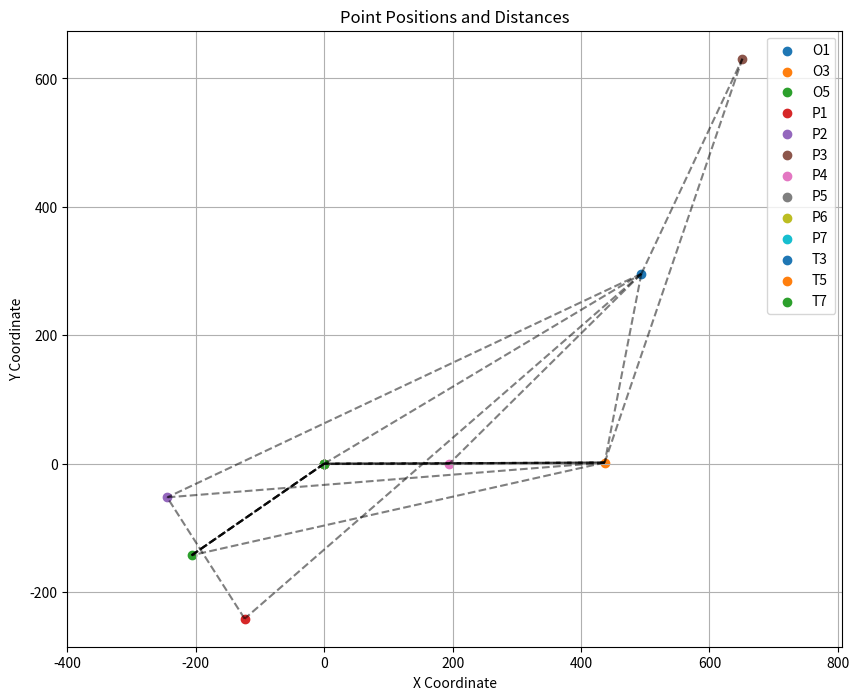

Write the Python code that produced this figure.
# 效果很差的一个版本
import numpy as np
from scipy.optimize import minimize
import matplotlib.pyplot as plt

# 定义已知的点和距离关系
distances = {
    "O1_P1": 534,
    "P1_P2": 250,
    "O1_O3": 501,
    "O3_P4": 473,
    "O1_P4": 697,
    "O3_P2": 686,
    "O1_P2": 475,
    "O3_P3": 535,
    "O1_P3": 540,
    "O3_P5": 538,
    "P4_P5": 250,
    "O3_O5": 518,
    "O5_P5": 545,
    "O3_P6": 705,
    "O5_P6": 476,
    "O5_P7": 530,
    "P6_P7": 233,
    "T5_O3": 256,
    "T5_O5": 273,
    "T3_O3": 254,
    "T3_O1": 259,
    "T7_O5": 242,
}

# 更新点的索引，确保所有点都在其中
points = {
    "O1": 0,
    "O3": 1,
    "O5": 2,
    "P1": 3,
    "P2": 4,
    "P3": 5,
    "P4": 6,
    "P5": 7,
    "P6": 8,
    "P7": 9,
    "T3": 10,
    "T5": 11,
    "T7": 12,
}

# 定义点的初始位置
initial_positions = np.zeros((len(points), 2))

# 定义计算距离的函数
def calculate_distance(pos, p1, p2):
    return np.linalg.norm(pos[p1] - pos[p2])

# 定义目标函数
def objective_function(pos):
    total_error = 0.0
    for (key, true_distance) in distances.items():
        p1, p2 = key.split('_')
        p1_index = points[p1]
        p2_index = points[p2]
        calculated_distance = calculate_distance(pos, p1_index, p2_index)
        total_error += (calculated_distance - true_distance) ** 2
    return total_error

# 最小化目标函数
result = minimize(objective_function, initial_positions.flatten())

# 获取最终位置
final_positions = result.x.reshape((len(points), 2))

# 输出结果
for point, position in zip(points.keys(), final_positions):
    print(f"{point}: (x={position[0]:.2f}, y={position[1]:.2f})")

# 可视化结果
plt.figure(figsize=(10, 8))

# 绘制点
for point, position in zip(points.keys(), final_positions):
    plt.scatter(position[0], position[1], label=point)

# 绘制连线
for (key, true_distance) in distances.items():
    p1, p2 = key.split('_')
    p1_index = points[p1]
    p2_index = points[p2]
    plt.plot([final_positions[p1_index][0], final_positions[p2_index][0]],
             [final_positions[p1_index][1], final_positions[p2_index][1]], 'k--', alpha=0.5)

plt.title("Point Positions and Distances")
plt.xlabel("X Coordinate")
plt.ylabel("Y Coordinate")
plt.legend()
plt.grid()
plt.axis('equal')  # 使x和y轴比例相同
plt.show()
